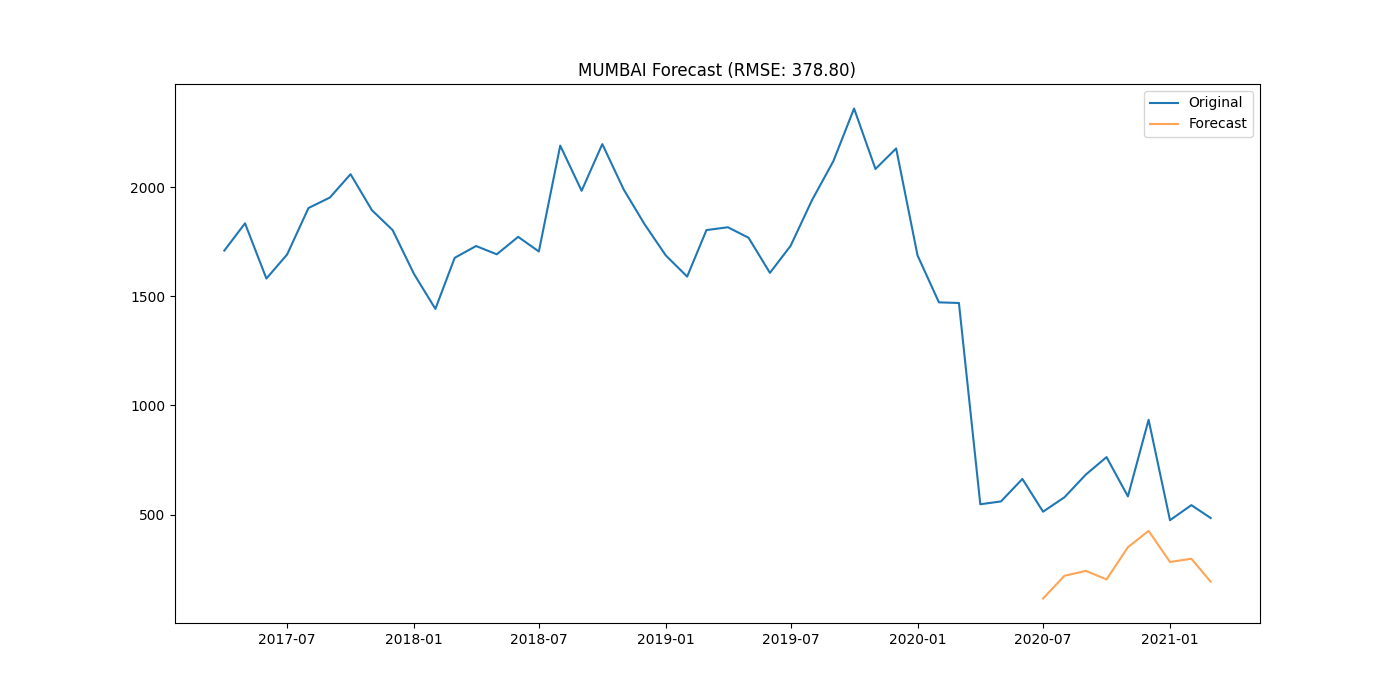

The table this chart was drawn from, first rows:
district, date, actual, forecast
MUMBAI, 2020-07-01, 513, 115.3
MUMBAI, 2020-08-01, 579, 219.4
MUMBAI, 2020-09-01, 683, 241.7
MUMBAI, 2020-10-01, 763, 202.7
MUMBAI, 2020-11-01, 583, 350.2
MUMBAI, 2020-12-01, 934, 425.1
MUMBAI, 2021-01-01, 474, 282.5
MUMBAI, 2021-02-01, 543, 297.3
MUMBAI, 2021-03-01, 484, 192.3
